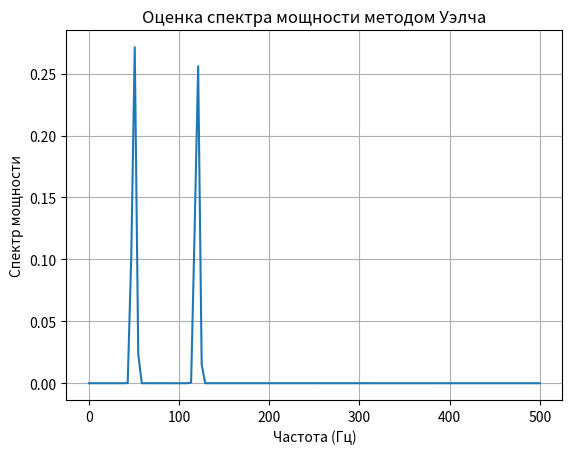

Reproduce this figure in Python.
# Запрограммировать метод оценки спектров Уэлча, оформив алгоритм в виде
# процедуры.
# На входе подпрограммы: массив данных, его длина, ширина окна, используемого
# при расчете периодограмм, сдвиг окна, используемого при расчете периодограмм,
# целочисленный код, определяющий тип оконного преобразования.
# На выходе подпрограммы: массив, содержащий оценку спектра мощности входного
# временного ряда, сделанную методом Уэлча.
# При реализации метода можно использовать подпрограммы, осуществляющие ДПФ DFT
# и оконное преобразование сигнала  Window_func

import math
import numpy as np
import matplotlib.pyplot as plt

def Window_func(signal, N, window_type):
    signal_modded = []
    if window_type == 1:  # Бартлетт
        for i in range(N):
            t_i = (i - N / 2) / N
            window = 1 - 2 * abs(t_i)
            signal_modded.append(signal[i] * window)
            
    elif window_type == 2:  # Хэмминг
        for i in range(N):
            window = 0.54 - 0.46 * math.cos(2 * math.pi * i / (N - 1))
            signal_modded.append(signal[i] * window)
            
    elif window_type == 3:  # Прямоугольное
        signal_modded = signal[:N]  # просто копируем сигнал
        
    else:
        raise ValueError('Не выбрано окно')

    return np.array(signal_modded)

def DFT(signal):
    N = len(signal)
    ah = np.zeros(N // 2 + 1)  # массив для коэффициентов a_h
    bh = np.zeros(N // 2 + 1)  # массив для коэффициентов b_h

    for h in range(N // 2 + 1):
        sum_sig1 = np.sum(signal * np.cos(2 * np.pi * h * np.arange(N) / N))
        sum_sig2 = np.sum(signal * np.sin(2 * np.pi * h * np.arange(N) / N))

        ah[h] = (2 / N) * sum_sig1
        bh[h] = (-2 / N) * sum_sig2

    return ah, bh

def Welch(signal, signal_length, window_width, window_shift, window_type):
    # определяем количество окон
    num_windows = (signal_length - window_width) // window_shift + 1
    spectrum_power = np.zeros(window_width // 2 + 1)  # массив для хранения оценок спектра мощности

    for i in range(num_windows):
        start_index = i * window_shift
        end_index = start_index + window_width
        
        # проверка выхода за границы массива
        if end_index > signal_length:
            break
        
        # извлечение текущего окна
        current_window = signal[start_index:end_index]
        
        # применение оконной функции
        windowed_signal = Window_func(current_window, window_width, window_type)
        
        # ДПФ для текущего окна
        ah, bh = DFT(windowed_signal)  
        
        # вычисление спектра мощности для текущего окна
        power_spectrum = ah**2 + bh**2
        
        # суммируем спектры мощности
        spectrum_power += power_spectrum

    # среднее значение спектров мощности по всем окнам
    spectrum_power /= num_windows
    
    return spectrum_power

# генерация тестового сигнала
fs = 1000  # частота дискретизации
T = 1.0    # время сигнала в секундах
t = np.linspace(0, T, int(fs * T), endpoint=False)  
signal = np.sin(2 * np.pi * 50 * t) + np.sin(2 * np.pi * 120 * t)  # сигнал с двумя частотами

# параметры для Уэлча
window_width = 256
window_shift = 128
window_type = 2  # Хэмминг

spectrum_power = Welch(signal, len(signal), window_width, window_shift, window_type)

# Графики
freqs = np.linspace(0, fs / 2, len(spectrum_power))
plt.plot(freqs, spectrum_power)
plt.title('Оценка спектра мощности методом Уэлча')
plt.xlabel('Частота (Гц)')
plt.ylabel('Спектр мощности')
plt.grid()
plt.show()
